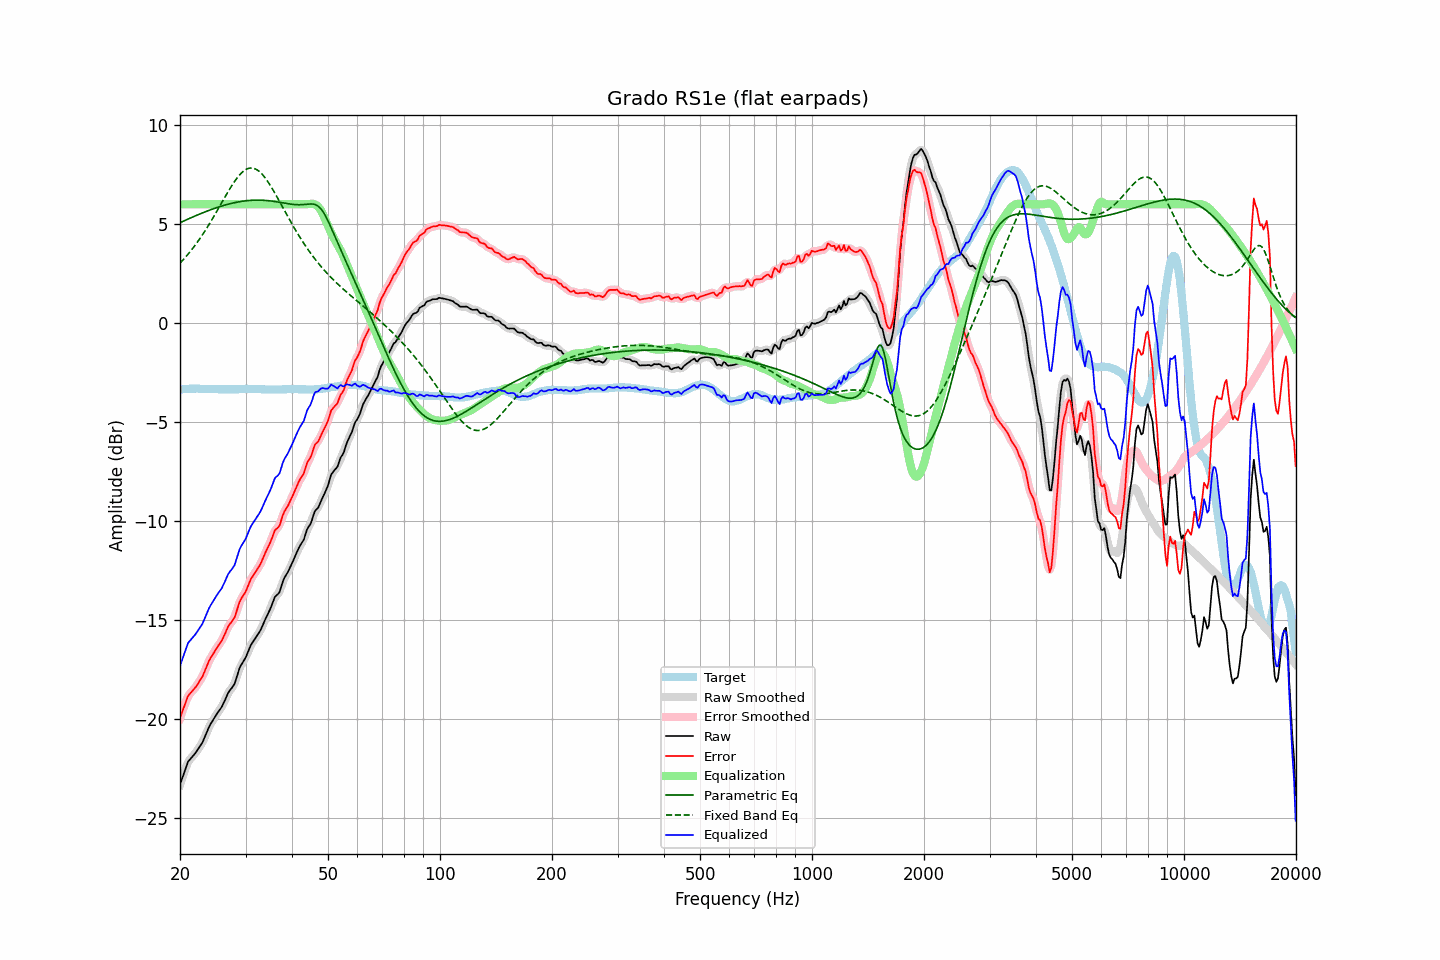

The data file committed next to this chart (first rows):
frequency, raw, error, smoothed, error_smoothed, equalization, parametric_eq, fixed_band_eq, equalized_raw, equalized_smoothed, target
20.00, -23.33, -19.96, -23.34, -19.98, 6.00, 5.07, 3.03, -17.33, -17.34, -3.36
20.20, -23.10, -19.74, -23.08, -19.73, 6.00, 5.11, 3.11, -17.10, -17.08, -3.35
20.40, -22.86, -19.52, -22.84, -19.50, 6.00, 5.14, 3.20, -16.86, -16.84, -3.34
20.61, -22.63, -19.29, -22.62, -19.28, 6.00, 5.18, 3.29, -16.63, -16.62, -3.34
20.81, -22.39, -19.06, -22.39, -19.06, 6.00, 5.22, 3.38, -16.39, -16.39, -3.33
21.02, -22.18, -18.84, -22.21, -18.88, 6.00, 5.25, 3.48, -16.18, -16.21, -3.33
21.23, -22.08, -18.75, -22.07, -18.75, 6.00, 5.29, 3.58, -16.08, -16.07, -3.32
21.44, -21.98, -18.66, -21.97, -18.65, 6.00, 5.33, 3.68, -15.98, -15.97, -3.32
21.66, -21.89, -18.57, -21.89, -18.57, 6.00, 5.36, 3.78, -15.89, -15.89, -3.32
21.87, -21.79, -18.47, -21.79, -18.47, 6.00, 5.40, 3.89, -15.79, -15.79, -3.32
22.09, -21.68, -18.37, -21.68, -18.37, 6.00, 5.43, 4.00, -15.68, -15.68, -3.31
22.31, -21.56, -18.25, -21.56, -18.25, 6.00, 5.47, 4.11, -15.56, -15.56, -3.31
22.54, -21.44, -18.12, -21.45, -18.13, 6.00, 5.50, 4.22, -15.44, -15.45, -3.32
22.76, -21.31, -17.98, -21.32, -17.99, 6.00, 5.53, 4.34, -15.31, -15.32, -3.33
22.99, -21.20, -17.87, -21.18, -17.84, 6.00, 5.57, 4.46, -15.20, -15.18, -3.33
23.22, -21.01, -17.68, -21.01, -17.67, 6.00, 5.60, 4.59, -15.01, -15.01, -3.33
23.45, -20.81, -17.47, -20.82, -17.48, 6.00, 5.63, 4.71, -14.81, -14.82, -3.34
23.69, -20.62, -17.28, -20.62, -17.28, 6.00, 5.66, 4.84, -14.62, -14.62, -3.34
23.92, -20.42, -17.08, -20.44, -17.10, 6.00, 5.69, 4.97, -14.42, -14.44, -3.34
24.16, -20.27, -16.93, -20.28, -16.94, 6.00, 5.72, 5.11, -14.27, -14.28, -3.34
24.40, -20.14, -16.80, -20.14, -16.80, 6.00, 5.75, 5.24, -14.14, -14.14, -3.34
24.65, -20.01, -16.67, -20.00, -16.66, 6.00, 5.78, 5.38, -14.01, -14.00, -3.34
24.89, -19.87, -16.53, -19.87, -16.53, 6.00, 5.81, 5.52, -13.87, -13.87, -3.34
25.14, -19.74, -16.40, -19.75, -16.41, 6.00, 5.84, 5.66, -13.74, -13.75, -3.34
25.39, -19.63, -16.28, -19.63, -16.29, 6.00, 5.86, 5.80, -13.63, -13.63, -3.35
25.65, -19.52, -16.17, -19.52, -16.17, 6.00, 5.89, 5.94, -13.52, -13.52, -3.35
25.91, -19.40, -16.05, -19.39, -16.04, 6.00, 5.91, 6.09, -13.40, -13.39, -3.35
26.16, -19.23, -15.88, -19.23, -15.88, 6.00, 5.94, 6.23, -13.23, -13.23, -3.35
26.43, -19.06, -15.71, -19.05, -15.70, 6.00, 5.96, 6.37, -13.06, -13.05, -3.35
26.69, -18.87, -15.51, -18.87, -15.52, 6.00, 5.98, 6.51, -12.87, -12.87, -3.35
26.96, -18.69, -15.34, -18.70, -15.35, 6.00, 6.01, 6.65, -12.69, -12.70, -3.35
27.23, -18.57, -15.22, -18.57, -15.22, 6.00, 6.03, 6.78, -12.57, -12.57, -3.35
27.50, -18.47, -15.12, -18.47, -15.12, 6.00, 6.05, 6.92, -12.47, -12.47, -3.35
27.77, -18.35, -15.00, -18.35, -15.00, 6.00, 6.07, 7.04, -12.35, -12.35, -3.35
28.05, -18.22, -14.87, -18.19, -14.84, 6.00, 6.08, 7.16, -12.22, -12.19, -3.35
28.33, -17.96, -14.61, -17.97, -14.62, 6.00, 6.10, 7.27, -11.96, -11.97, -3.35
28.62, -17.72, -14.37, -17.72, -14.37, 6.00, 6.12, 7.38, -11.72, -11.72, -3.35
28.90, -17.45, -14.11, -17.48, -14.13, 6.00, 6.13, 7.48, -11.45, -11.48, -3.34
29.19, -17.29, -13.94, -17.30, -13.95, 6.00, 6.14, 7.56, -11.29, -11.30, -3.34
29.48, -17.15, -13.81, -17.15, -13.81, 6.00, 6.16, 7.64, -11.15, -11.15, -3.34
29.78, -17.03, -13.70, -17.02, -13.68, 6.00, 6.17, 7.70, -11.03, -11.02, -3.33
30.08, -16.88, -13.55, -16.86, -13.53, 6.00, 6.18, 7.76, -10.88, -10.86, -3.33
30.38, -16.68, -13.35, -16.68, -13.35, 6.00, 6.19, 7.80, -10.68, -10.68, -3.33
30.68, -16.49, -13.16, -16.48, -13.15, 6.00, 6.19, 7.82, -10.49, -10.48, -3.33
30.99, -16.29, -12.96, -16.31, -12.98, 6.00, 6.20, 7.83, -10.29, -10.31, -3.33
31.30, -16.16, -12.83, -16.16, -12.83, 6.00, 6.20, 7.83, -10.16, -10.16, -3.33
31.61, -16.04, -12.71, -16.03, -12.70, 6.00, 6.21, 7.81, -10.04, -10.03, -3.33
31.93, -15.92, -12.59, -15.91, -12.58, 6.00, 6.21, 7.78, -9.92, -9.91, -3.33
32.24, -15.78, -12.44, -15.79, -12.46, 6.00, 6.21, 7.74, -9.78, -9.79, -3.34
32.57, -15.67, -12.33, -15.67, -12.33, 6.00, 6.21, 7.68, -9.67, -9.67, -3.34
32.89, -15.53, -12.19, -15.52, -12.18, 6.00, 6.21, 7.61, -9.53, -9.52, -3.34
33.22, -15.36, -12.01, -15.36, -12.01, 6.00, 6.21, 7.53, -9.36, -9.36, -3.35
33.55, -15.17, -11.82, -15.18, -11.82, 6.00, 6.20, 7.43, -9.17, -9.18, -3.35
33.89, -14.99, -11.63, -14.99, -11.63, 6.00, 6.20, 7.33, -8.99, -8.99, -3.36
34.23, -14.82, -11.46, -14.82, -11.46, 6.00, 6.19, 7.22, -8.82, -8.82, -3.36
34.57, -14.65, -11.28, -14.65, -11.29, 6.00, 6.18, 7.10, -8.65, -8.65, -3.36
34.92, -14.48, -11.12, -14.47, -11.11, 6.00, 6.17, 6.98, -8.48, -8.47, -3.36
35.27, -14.28, -10.92, -14.26, -10.90, 6.00, 6.16, 6.84, -8.28, -8.26, -3.36
35.62, -14.06, -10.70, -14.06, -10.70, 6.00, 6.15, 6.71, -8.06, -8.06, -3.36
35.97, -13.84, -10.48, -13.89, -10.53, 6.00, 6.14, 6.57, -7.84, -7.89, -3.36
... 635 more rows
